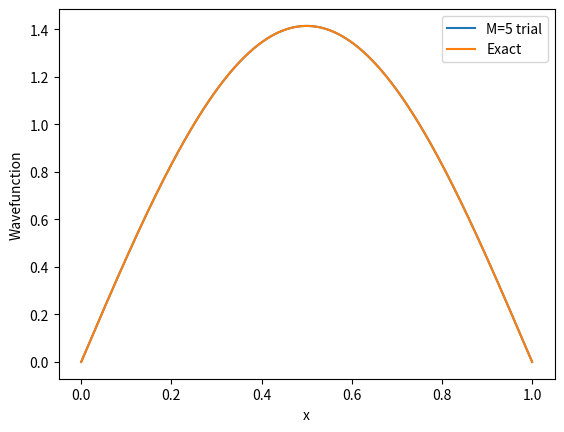
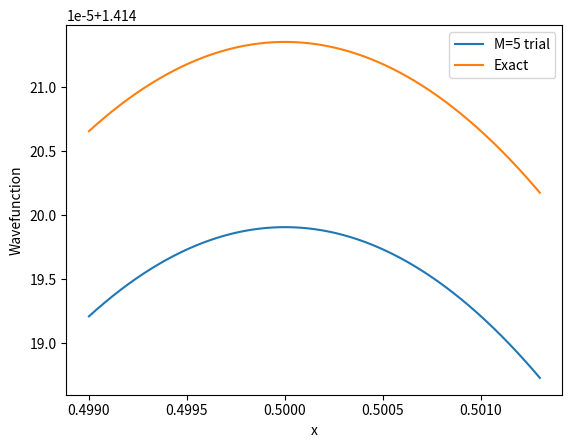

Generate these figures, in order, with matplotlib:
import numpy as np
from numpy.polynomial.legendre import leggauss
from scipy.linalg import eigh
import matplotlib.pyplot as plt


# Define the Rayleigh-Ritz basis function
def b(j, x):
    return x**(j + 1) * (1 - x)


# Derivative of the basis function
def db(j, x):
    return (j + 1) * x**j - (j + 2) * x**(j + 1)


# Generate 200-point Gauss-Legendre quadrature points and weights
t, w = leggauss(200)

# Convert the quadrature interval from [-1, 1] to [0, 1]
x = (t + 1) / 2
w = w / 2

lowest_energies = []


# Question 2
# Construct S and H and solve Hc = ESc for M = 0,...,5
for M in range(6):

    n = M + 1

    S = np.zeros((n, n))
    H = np.zeros((n, n))

    for i in range(n):
        for j in range(n):

            S[i, j] = np.sum(
                w * b(i, x) * b(j, x)
            )

            H[i, j] = 0.5 * np.sum(
                w * db(i, x) * db(j, x)
            )

    energies, coeffs = eigh(H, S)

    lowest_energies.append(energies[0])

    print(f"\nM = {M}")
    print("Eigenvalues =")
    print(energies)


# Question 3
# Compare the lowest eigenvalue with the exact ground-state energy
exact_energy = np.pi**2 / 2

print("\nM        E_M              E_M - pi^2/2")

for M, E_M in enumerate(lowest_energies):

    error = E_M - exact_energy

    print(
        f"{M}   {E_M:.12f}   {error:.12e}"
    )


# Question 4
# After the loop, S, H, and coeffs correspond to M = 5.
# The first eigenvector corresponds to the lowest eigenvalue.
c = coeffs[:, 0]

# Check normalization in the nonorthogonal basis
normalization = c.T @ S @ c
print("\nM = 5 normalization =", normalization)


# Construct the M = 5 trial wavefunction on 1000 points
x_plot = np.linspace(0, 1, 1000)

psi5 = np.zeros_like(x_plot)

for j in range(6):
    psi5 += c[j] * b(j, x_plot)


# Exact ground-state wavefunction
psi_exact = np.sqrt(2) * np.sin(np.pi * x_plot)


# Calculate the maximum absolute difference
max_diff = np.max(
    np.abs(psi5 - psi_exact)
)

print(
    "Maximum absolute difference =",
    max_diff
)


# Save the full wavefunction comparison plot
plt.figure()

plt.plot(
    x_plot,
    psi5,
    label="M=5 trial"
)

plt.plot(
    x_plot,
    psi_exact,
    label="Exact"
)

plt.xlabel("x")
plt.ylabel("Wavefunction")
plt.legend()

plt.savefig(
    "wavefunction_comparison.png",
    dpi=300,
    bbox_inches="tight"
)

plt.close()


# Use a denser grid for the zoomed plot near the maximum
x_zoom = np.linspace(
    0.499,
    0.5013,
    2000
)

psi5_zoom = np.zeros_like(x_zoom)

for j in range(6):
    psi5_zoom += c[j] * b(j, x_zoom)

psi_exact_zoom = (
    np.sqrt(2)
    * np.sin(np.pi * x_zoom)
)


# Save the zoomed comparison plot
plt.figure()

plt.plot(
    x_zoom,
    psi5_zoom,
    label="M=5 trial"
)

plt.plot(
    x_zoom,
    psi_exact_zoom,
    label="Exact"
)

plt.xlabel("x")
plt.ylabel("Wavefunction")
plt.legend()

plt.savefig(
    "wavefunction_zoom.png",
    dpi=300,
    bbox_inches="tight"
)

plt.close()
